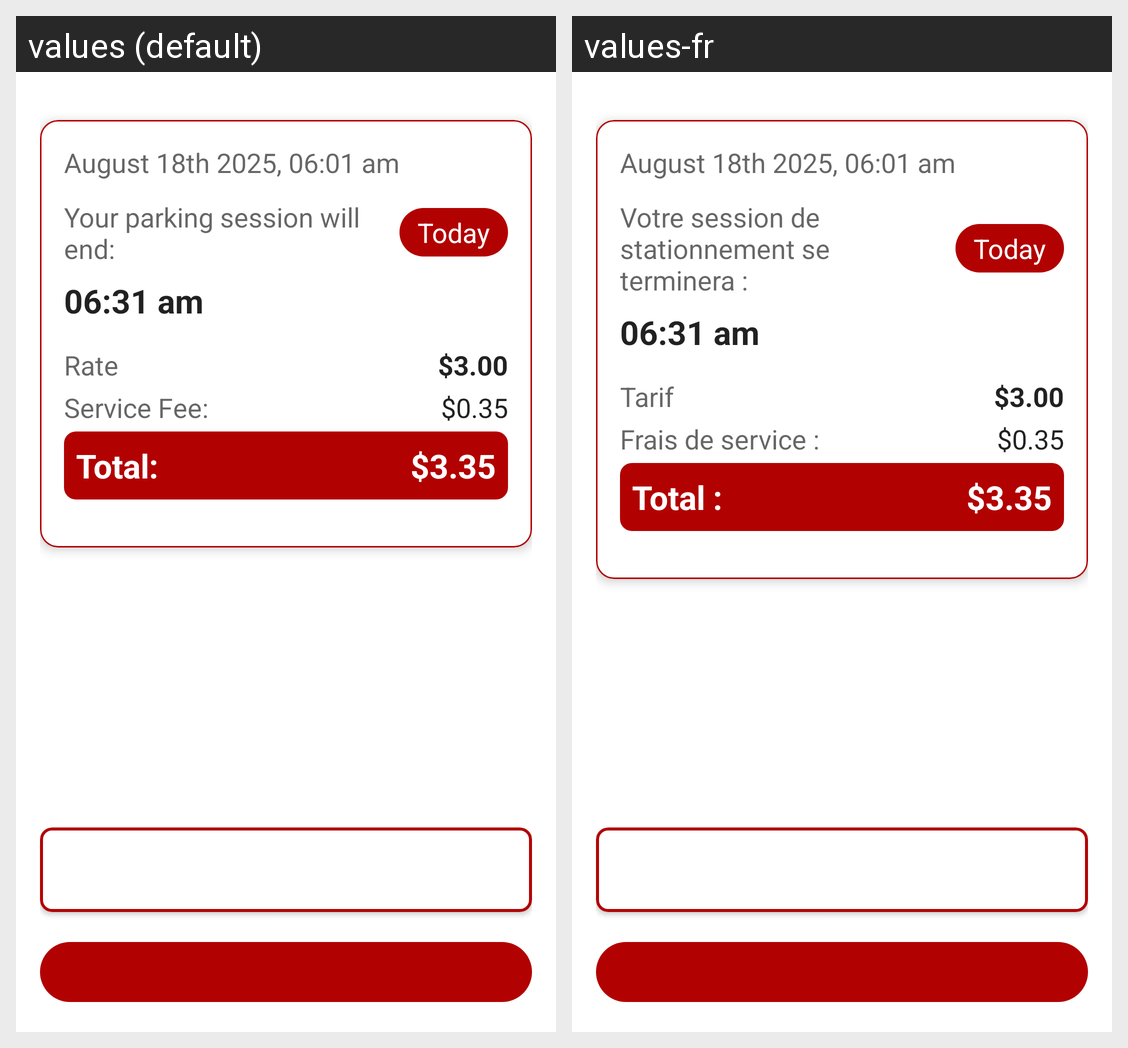

Translations of the strings shown on this Android screen, per locale in the grid:
Android screen res/layout/fragment_rate_steps.xml rendered under 2 locales, left to right: values (default), values-fr. Device: Nexus 5 (rendered at 1080×1920; each locale shown at half size, 540×960, under a caption strip naming it); theme Theme.Example.
Strings drawn on this screen, with the default value and each locale's value (text and hints the layout hard-codes, and strings that could not be matched under every locale, appear in the picture but are not listed):

your_parking_session_will_end
  values: Your parking session will end:
  values-fr: Votre session de stationnement se terminera :

rate
  values: Rate
  values-fr: Tarif

service_fee
  values: Service Fee:
  values-fr: Frais de service :

total
  values: Total:
  values-fr: Total :
